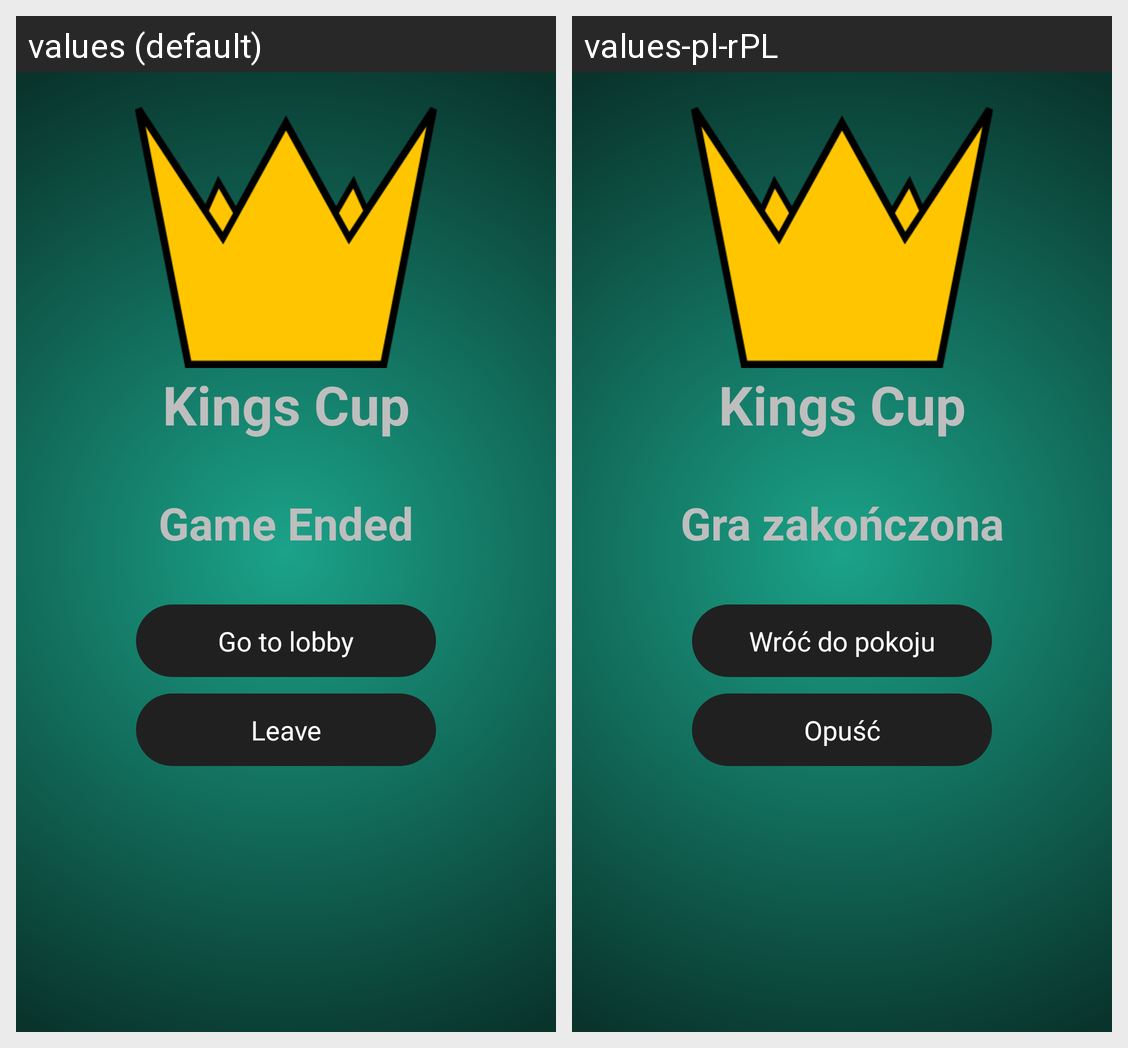

Translations of the strings shown on this Android screen, per locale in the grid:
Android screen res/layout/activity_end_game.xml rendered under 2 locales, left to right: values (default), values-pl-rPL. Device: Nexus 5 (rendered at 1080×1920; each locale shown at half size, 540×960, under a caption strip naming it); theme android:Theme.Holo.NoActionBar.Fullscreen.
Strings drawn on this screen, with the default value and each locale's value (text and hints the layout hard-codes, and strings that could not be matched under every locale, appear in the picture but are not listed):

app_name
  values: Kings Cup
  values-pl-rPL: Kings Cup

game_ended
  values: Game Ended
  values-pl-rPL: Gra zakończona

go_to_lobby
  values: Go to lobby
  values-pl-rPL: Wróć do pokoju

leave
  values: Leave
  values-pl-rPL: Opuść
